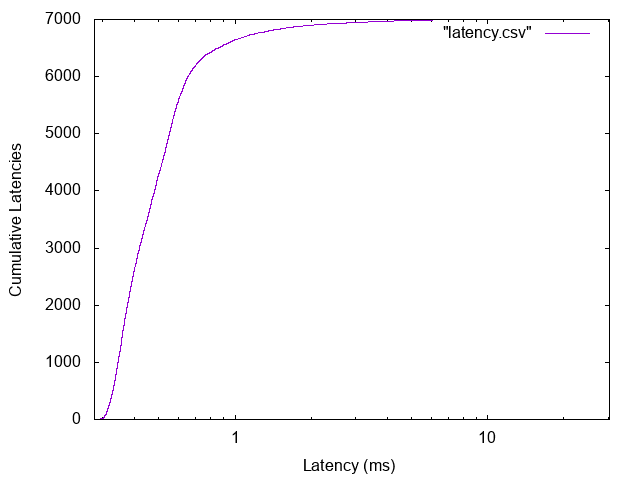

Data behind this chart, as committed beside it:
0.278, 0
0.281, 1
0.283, 2
0.284, 3
0.284, 4
0.287, 5
0.289, 6
0.291, 7
0.294, 8
0.294, 9
0.295, 10
0.295, 11
0.296, 12
0.296, 13
0.297, 14
0.297, 15
0.298, 16
0.299, 17
0.3, 18
0.3, 19
0.3, 20
0.3, 21
0.3, 22
0.3, 23
0.3, 24
0.301, 25
0.301, 26
0.301, 27
0.301, 28
0.301, 29
0.301, 30
0.302, 31
0.302, 32
0.302, 33
0.302, 34
0.302, 35
0.302, 36
0.302, 37
0.303, 38
0.303, 39
0.303, 40
0.303, 41
0.304, 42
0.304, 43
0.304, 44
0.304, 45
0.304, 46
0.304, 47
0.304, 48
0.304, 49
0.304, 50
0.304, 51
0.304, 52
0.304, 53
0.304, 54
0.304, 55
0.305, 56
0.305, 57
0.305, 58
0.305, 59
0.305, 60
... 6,939 more rows
